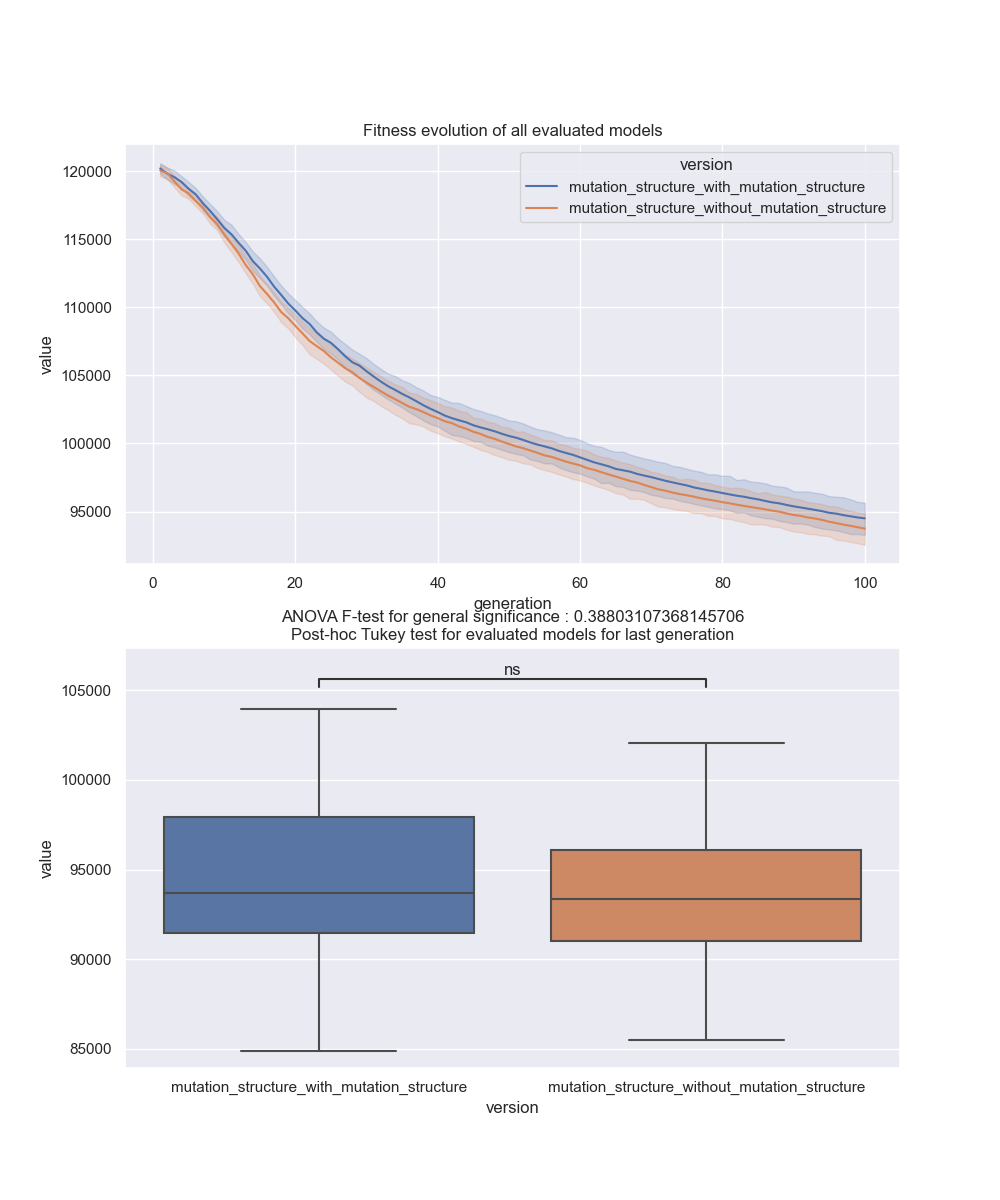

The table this chart was drawn from, first rows:
version, run, generation, value
mutation_structure_with_mutation_structu…, 1, 1, 119619
mutation_structure_with_mutation_structu…, 1, 2, 119619
mutation_structure_with_mutation_structu…, 1, 3, 119619
mutation_structure_with_mutation_structu…, 1, 4, 117654
mutation_structure_with_mutation_structu…, 1, 5, 117209
mutation_structure_with_mutation_structu…, 1, 6, 117085
mutation_structure_with_mutation_structu…, 1, 7, 117085
mutation_structure_with_mutation_structu…, 1, 8, 115157
mutation_structure_with_mutation_structu…, 1, 9, 115157
mutation_structure_with_mutation_structu…, 1, 10, 114235
mutation_structure_with_mutation_structu…, 1, 11, 114235
mutation_structure_with_mutation_structu…, 1, 12, 113610
mutation_structure_with_mutation_structu…, 1, 13, 113050
mutation_structure_with_mutation_structu…, 1, 14, 112211
mutation_structure_with_mutation_structu…, 1, 15, 112211
mutation_structure_with_mutation_structu…, 1, 16, 111723
mutation_structure_with_mutation_structu…, 1, 17, 110794
mutation_structure_with_mutation_structu…, 1, 18, 109578
mutation_structure_with_mutation_structu…, 1, 19, 109292
mutation_structure_with_mutation_structu…, 1, 20, 109292
mutation_structure_with_mutation_structu…, 1, 21, 109070
mutation_structure_with_mutation_structu…, 1, 22, 108986
mutation_structure_with_mutation_structu…, 1, 23, 108784
mutation_structure_with_mutation_structu…, 1, 24, 108300
mutation_structure_with_mutation_structu…, 1, 25, 108095
mutation_structure_with_mutation_structu…, 1, 26, 108095
mutation_structure_with_mutation_structu…, 1, 27, 107867
mutation_structure_with_mutation_structu…, 1, 28, 106527
mutation_structure_with_mutation_structu…, 1, 29, 106184
mutation_structure_with_mutation_structu…, 1, 30, 106184
mutation_structure_with_mutation_structu…, 1, 31, 105754
mutation_structure_with_mutation_structu…, 1, 32, 105386
mutation_structure_with_mutation_structu…, 1, 33, 105386
mutation_structure_with_mutation_structu…, 1, 34, 104825
mutation_structure_with_mutation_structu…, 1, 35, 104825
mutation_structure_with_mutation_structu…, 1, 36, 104825
mutation_structure_with_mutation_structu…, 1, 37, 104825
mutation_structure_with_mutation_structu…, 1, 38, 104825
mutation_structure_with_mutation_structu…, 1, 39, 104825
mutation_structure_with_mutation_structu…, 1, 40, 104825
mutation_structure_with_mutation_structu…, 1, 41, 104419
mutation_structure_with_mutation_structu…, 1, 42, 104419
mutation_structure_with_mutation_structu…, 1, 43, 104419
mutation_structure_with_mutation_structu…, 1, 44, 104419
mutation_structure_with_mutation_structu…, 1, 45, 104419
mutation_structure_with_mutation_structu…, 1, 46, 104419
mutation_structure_with_mutation_structu…, 1, 47, 104419
mutation_structure_with_mutation_structu…, 1, 48, 104304
mutation_structure_with_mutation_structu…, 1, 49, 104239
mutation_structure_with_mutation_structu…, 1, 50, 104239
mutation_structure_with_mutation_structu…, 1, 51, 104147
mutation_structure_with_mutation_structu…, 1, 52, 104124
mutation_structure_with_mutation_structu…, 1, 53, 104124
mutation_structure_with_mutation_structu…, 1, 54, 104032
mutation_structure_with_mutation_structu…, 1, 55, 104020
mutation_structure_with_mutation_structu…, 1, 56, 104020
mutation_structure_with_mutation_structu…, 1, 57, 103746
mutation_structure_with_mutation_structu…, 1, 58, 103746
mutation_structure_with_mutation_structu…, 1, 59, 103446
mutation_structure_with_mutation_structu…, 1, 60, 103446
... 9,940 more rows
